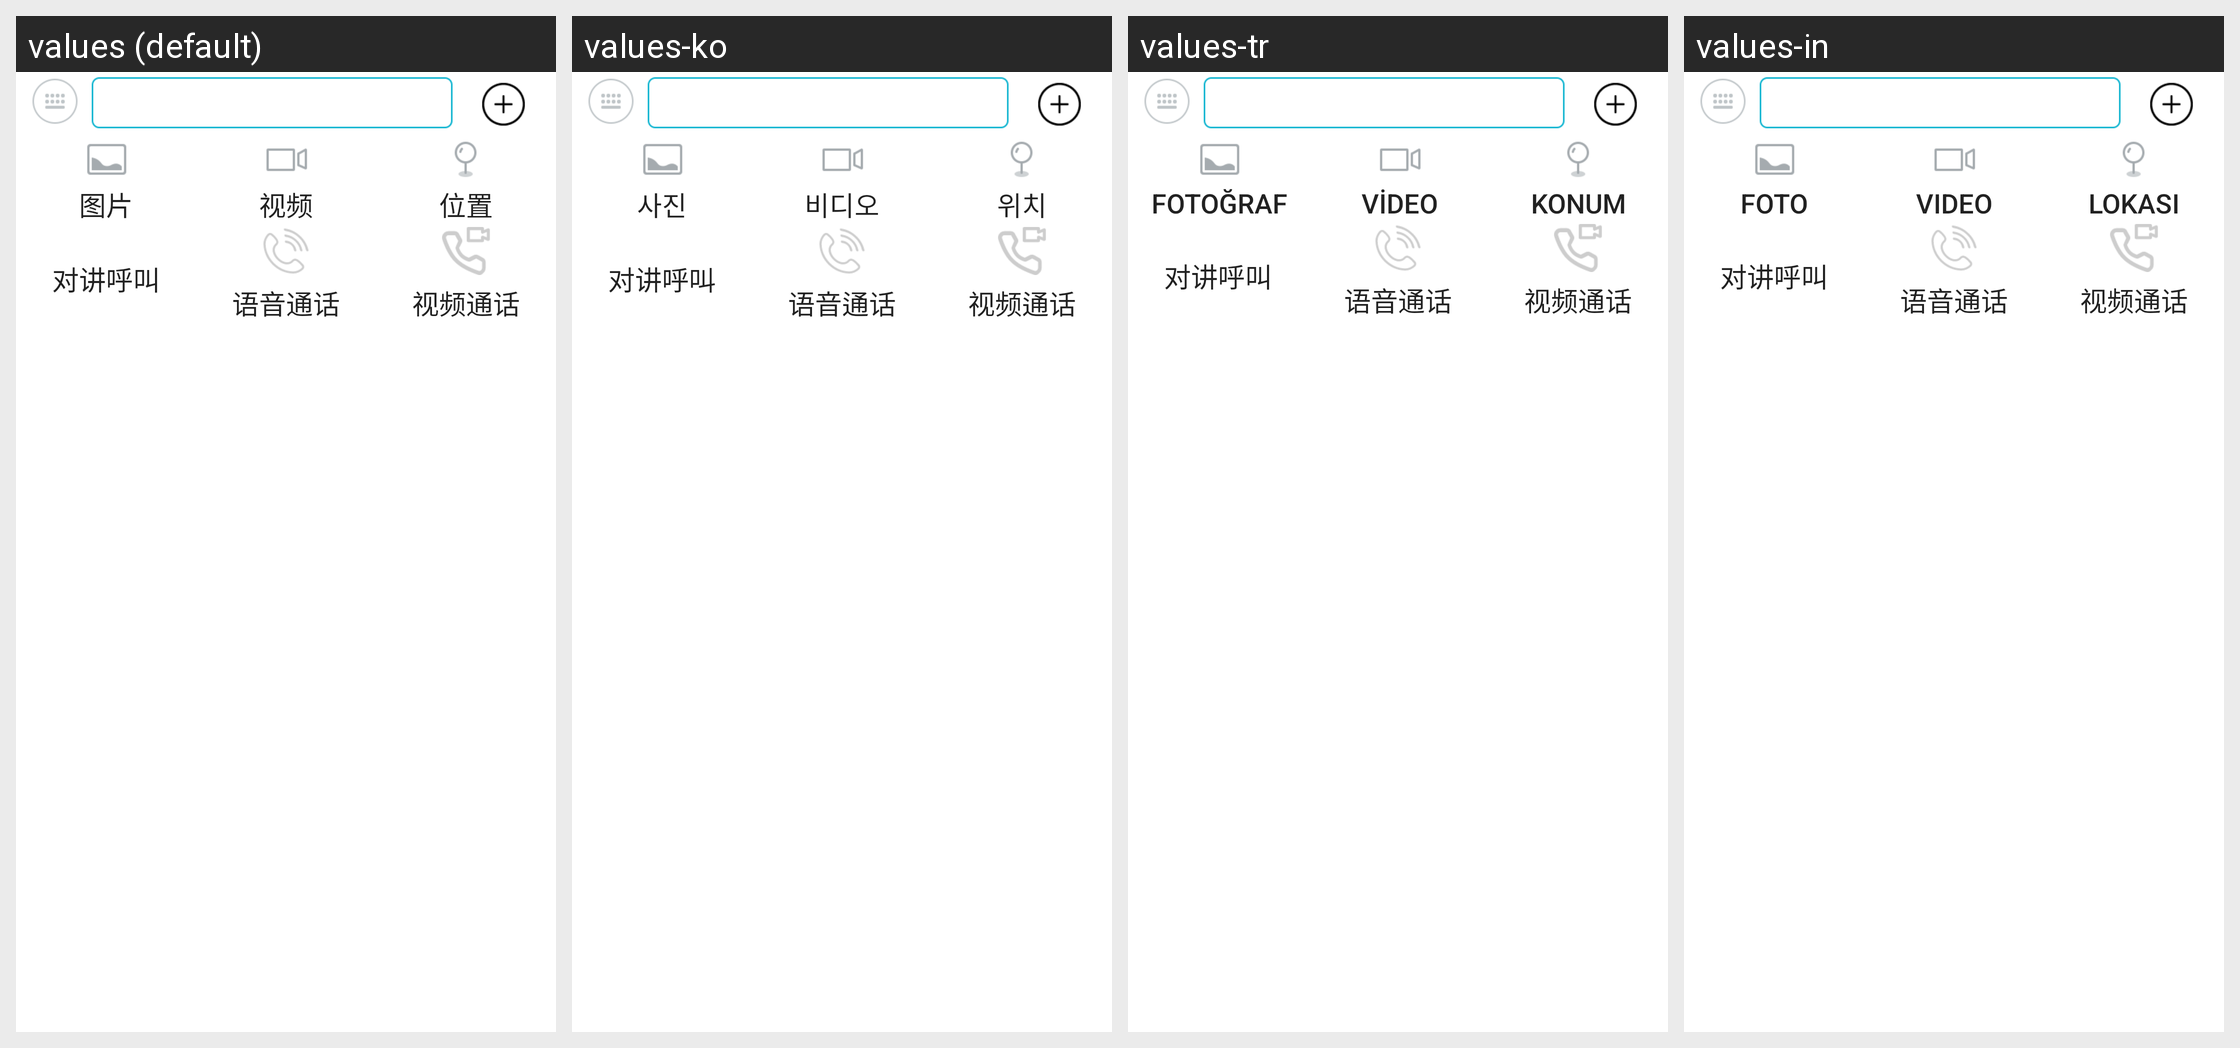

The Android screen above is rendered under several locales of the same app. Produce the string resources it draws, with the default and per-locale values.
Android screen res/layout/view_chat_input_layout.xml rendered under 4 locales, left to right: values (default), values-ko, values-tr, values-in. Device: Nexus 5 (rendered at 1080×1920; each locale shown at half size, 540×960, under a caption strip naming it); theme GWApp.Them.
Other locales in the repository, not shown: values-de, values-en, values-es, values-fr, values-it, values-pt-rBR, values-ru, values-th, values-tl.
Strings drawn on this screen, with the default value and each locale's value (text and hints the layout hard-codes, and strings that could not be matched under every locale, appear in the picture but are not listed):

photo
  values: 图片
  values-ko: 사진
  values-tr: Fotoğraf
  values-in: Foto

video
  values: 视频
  values-ko: 비디오
  values-tr: Video
  values-in: Video

location
  values: 位置
  values-ko: 위치
  values-tr: Konum
  values-in: Lokasi

pttcall
  values: 对讲呼叫
  values-ko: 对讲呼叫  [not translated; the default value is used]
  values-tr: 对讲呼叫  [not translated; the default value is used]
  values-in: 对讲呼叫  [not translated; the default value is used]

voicecall
  values: 语音通话
  values-ko: 语音通话  [not translated; the default value is used]
  values-tr: 语音通话  [not translated; the default value is used]
  values-in: 语音通话  [not translated; the default value is used]

videocall
  values: 视频通话
  values-ko: 视频通话  [not translated; the default value is used]
  values-tr: 视频通话  [not translated; the default value is used]
  values-in: 视频通话  [not translated; the default value is used]
